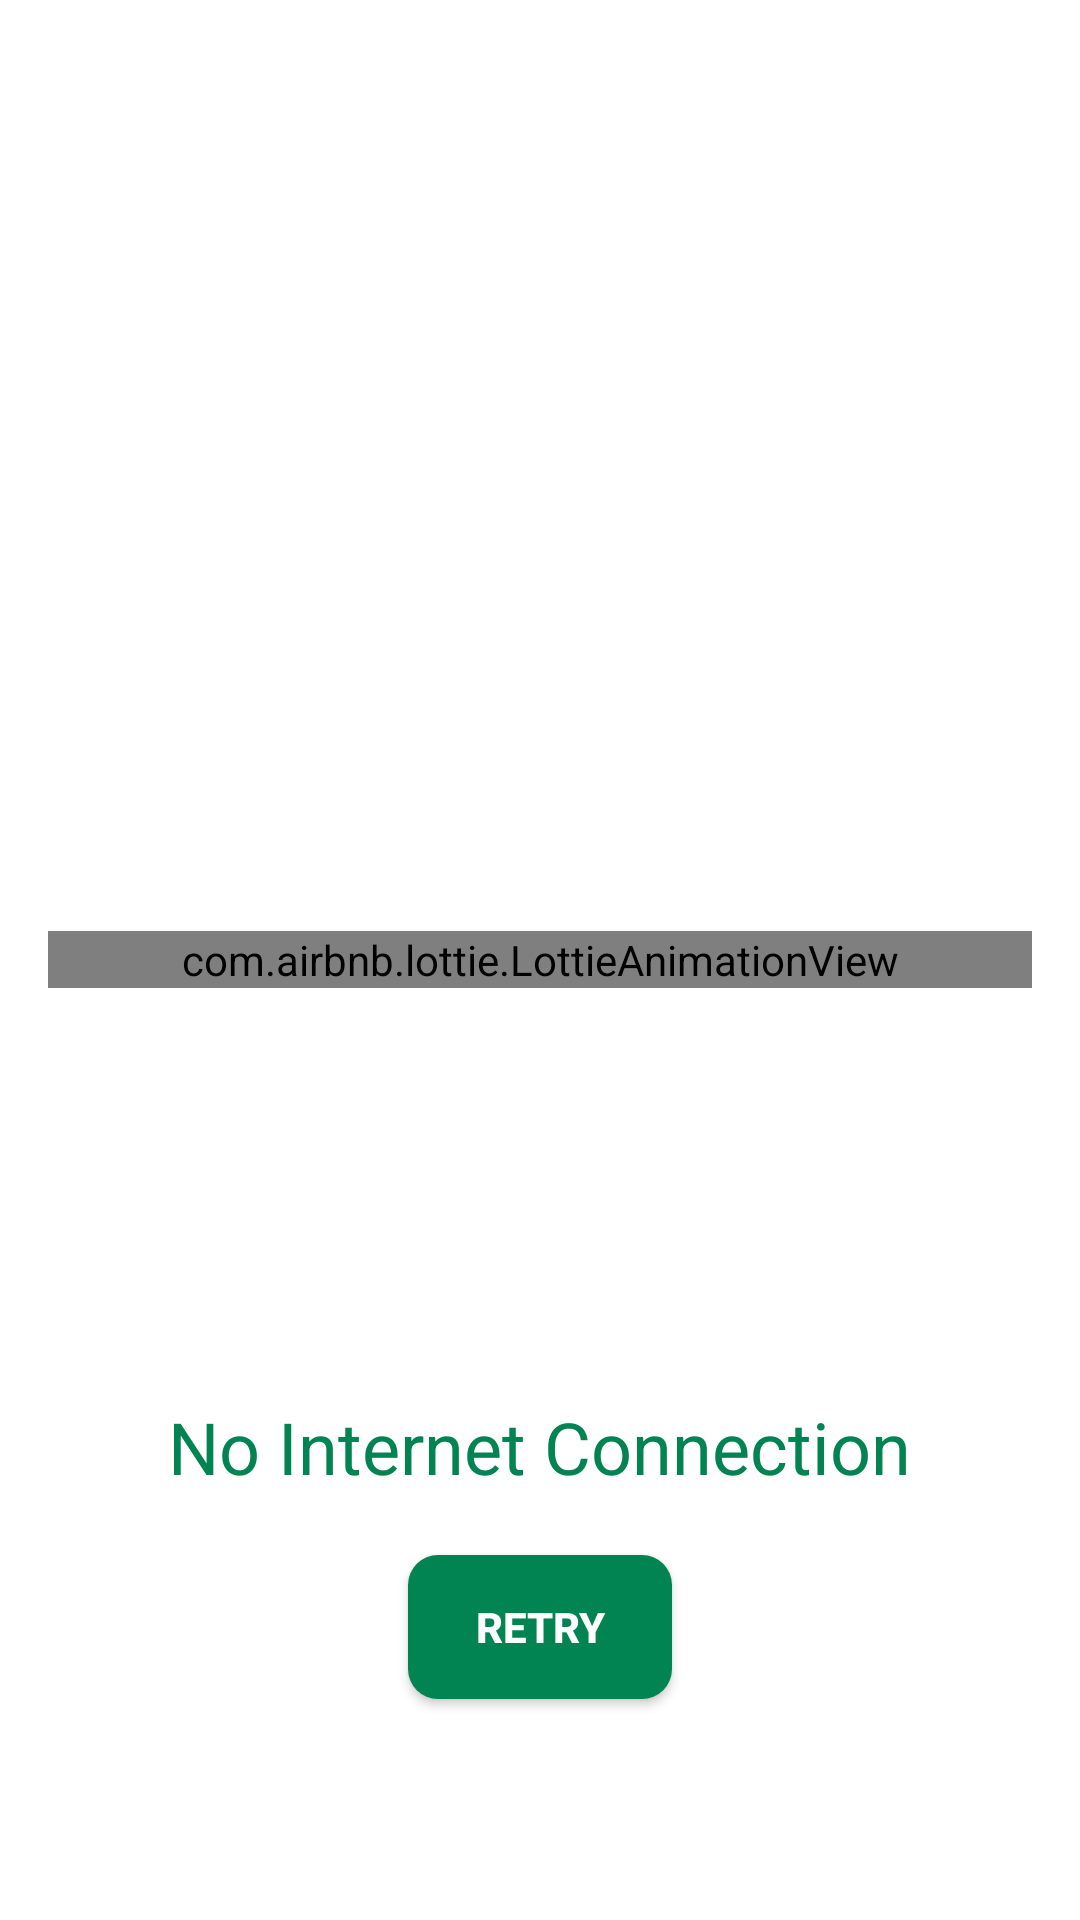

Produce the Android XML layout that renders to this screen, including the resource entries it uses.
<!-- AndroidManifest.xml: application theme Theme.TrainBites -->
<!-- res/layout/activity_no_internet.xml -->
<?xml version="1.0" encoding="utf-8"?>
<RelativeLayout xmlns:android="http://schemas.android.com/apk/res/android"
    android:layout_width="match_parent"
    android:layout_height="match_parent"
    xmlns:app="http://schemas.android.com/apk/res-auto"
    android:padding="16dp"
    android:background="@android:color/white">

    <TextView
        android:id="@+id/noInternetText"
        android:layout_width="wrap_content"
        android:layout_height="wrap_content"
        android:text="No Internet Connection"
        android:textSize="24sp"
        android:textColor="@color/green"
        android:layout_centerHorizontal="true"
        android:layout_marginTop="450dp"/>

    <Button
        android:id="@+id/retryButton"
        android:layout_width="wrap_content"
        android:layout_height="wrap_content"
        android:text="Retry"
        android:layout_below="@id/noInternetText"
        android:layout_centerHorizontal="true"
        android:background="@drawable/btn_background"
        android:textColor="@color/white"
        android:textStyle="bold"
        android:layout_marginTop="20dp"/>

    
    <com.airbnb.lottie.LottieAnimationView
        android:id="@+id/lottieAnimationView"
        android:layout_width="match_parent"
        android:layout_height="wrap_content"
        android:layout_centerInParent="true"
        app:lottie_autoPlay="true"
        app:lottie_loop="true"
        app:lottie_rawRes="@raw/no_internet_connection" />

</RelativeLayout>
<!-- resources referenced by this layout -->
<resources>
  <color name="green">#028352</color>
  <color name="white">#FFFFFFFF</color>
  <!-- drawable btn_background (drawable) -->
  <?xml version="1.0" encoding="utf-8"?>
  <selector xmlns:android="http://schemas.android.com/apk/res/android">
      <item>
          <shape android:shape="rectangle">
              <corners android:radius="10dp"/>
              <solid android:color="#028352"/>
          </shape>
      </item>
  </selector>
  <style name="Theme.TrainBites" parent="Base.Theme.TrainBites" />
  <style name="Base.Theme.TrainBites" parent="Theme.AppCompat.Light.NoActionBar">
          
          
      </style>
</resources>
